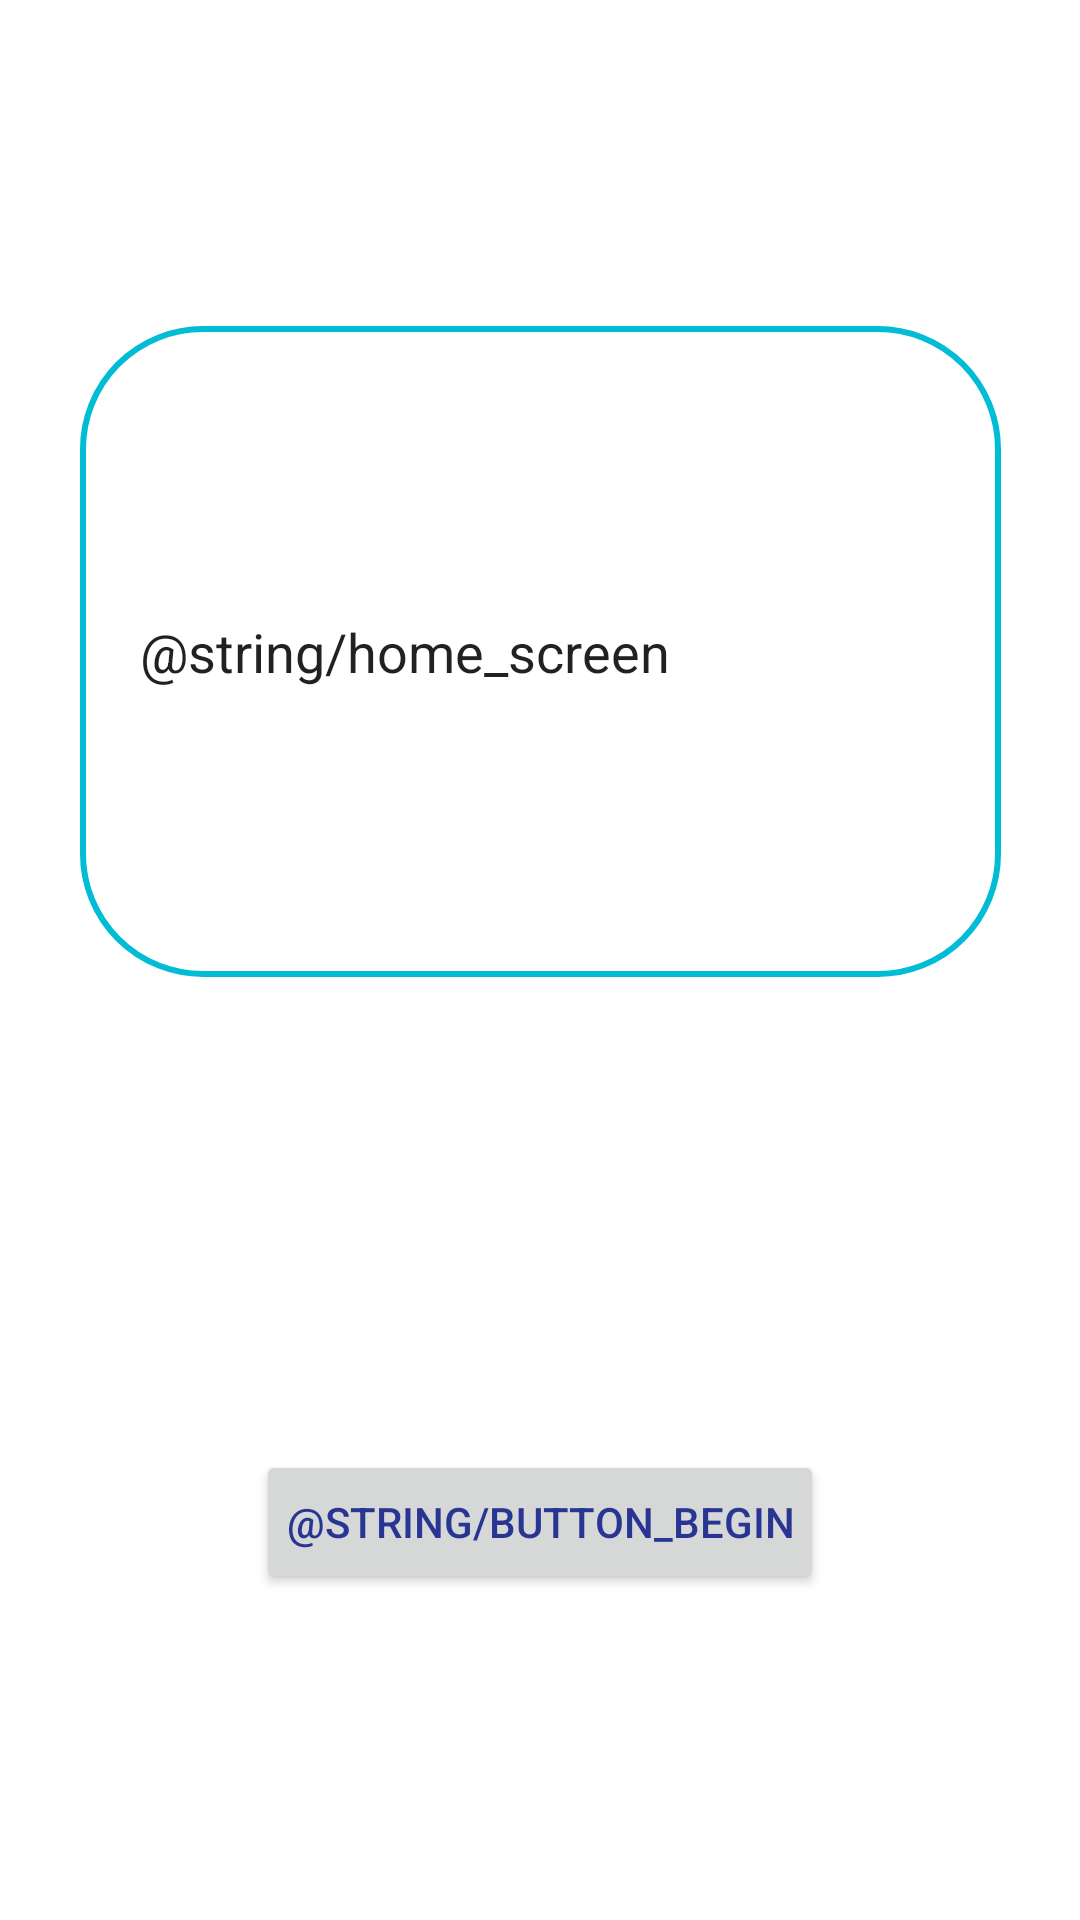

This screen was rendered from an Android layout file. Write that file and the resources it references.
<!-- AndroidManifest.xml: application theme Theme.SmartMusic -->
<!-- res/layout/activity_main.xml -->
<?xml version="1.0" encoding="utf-8"?>
<androidx.constraintlayout.widget.ConstraintLayout xmlns:android="http://schemas.android.com/apk/res/android"
    xmlns:app="http://schemas.android.com/apk/res-auto"
    xmlns:tools="http://schemas.android.com/tools"
    android:layout_width="match_parent"
    android:layout_height="match_parent"
    tools:context=".MainActivity">

    <Button
        android:id="@+id/button"
        android:layout_width="wrap_content"
        android:layout_height="wrap_content"
        android:layout_marginTop="49dp"
        android:onClick="beginButton"
        android:padding="10dp"
        android:text="@string/button_begin"
        android:textColor="#283593"
        app:layout_constraintBottom_toBottomOf="parent"
        app:layout_constraintEnd_toEndOf="parent"
        app:layout_constraintHorizontal_bias="0.5"
        app:layout_constraintStart_toStartOf="parent"
        app:layout_constraintTop_toBottomOf="@+id/multiAutoCompleteTextView" />

    <MultiAutoCompleteTextView
        android:id="@+id/multiAutoCompleteTextView"
        android:layout_width="307dp"
        android:layout_height="217dp"
        android:background="@drawable/background"
        android:padding="20dp"
        android:clickable="false"
        android:cursorVisible="false"
        android:focusable="false"
        android:focusableInTouchMode="false"
        android:text="@string/home_screen"
        app:layout_constraintBottom_toTopOf="@+id/button"
        app:layout_constraintEnd_toEndOf="parent"
        android:hint="@string/home_screen"
        app:layout_constraintHorizontal_bias="0.5"
        app:layout_constraintStart_toStartOf="parent"
        app:layout_constraintTop_toTopOf="parent" />

</androidx.constraintlayout.widget.ConstraintLayout>
<!-- resources referenced by this layout -->
<resources>
  <!-- drawable background (drawable) -->
  <?xml version="1.0" encoding="utf-8"?>
  <shape xmlns:tools="http://schemas.android.com/tools"
      xmlns:android="http://schemas.android.com/apk/res/android"
      tools:ignore="ExtraText">
          android:shape="box" >
          <solid android:color="@android:color/white" />
          <stroke android:width="2dip"
              android:color="#00BCD4"/>
          <corners android:radius="40dp"/>
  </shape>
  <style name="Theme.SmartMusic" parent="Theme.MaterialComponents.DayNight.DarkActionBar">
          
          <item name="colorPrimary">#00BCD4</item>
          <item name="colorPrimaryVariant">#00BCD4</item>
          <item name="colorOnPrimary">@color/white</item>
          
          <item name="colorSecondary">@color/teal_200</item>
          <item name="colorSecondaryVariant">@color/teal_700</item>
          <item name="colorOnSecondary">@color/black</item>
          
          <item name="android:statusBarColor" tools:targetApi="l">?attr/colorPrimaryVariant</item>
          
      </style>
  <color name="white">#FFFFFFFF</color>
  <color name="teal_200">#FF03DAC5</color>
  <color name="teal_700">#FF018786</color>
  <color name="black">#FF000000</color>
</resources>
